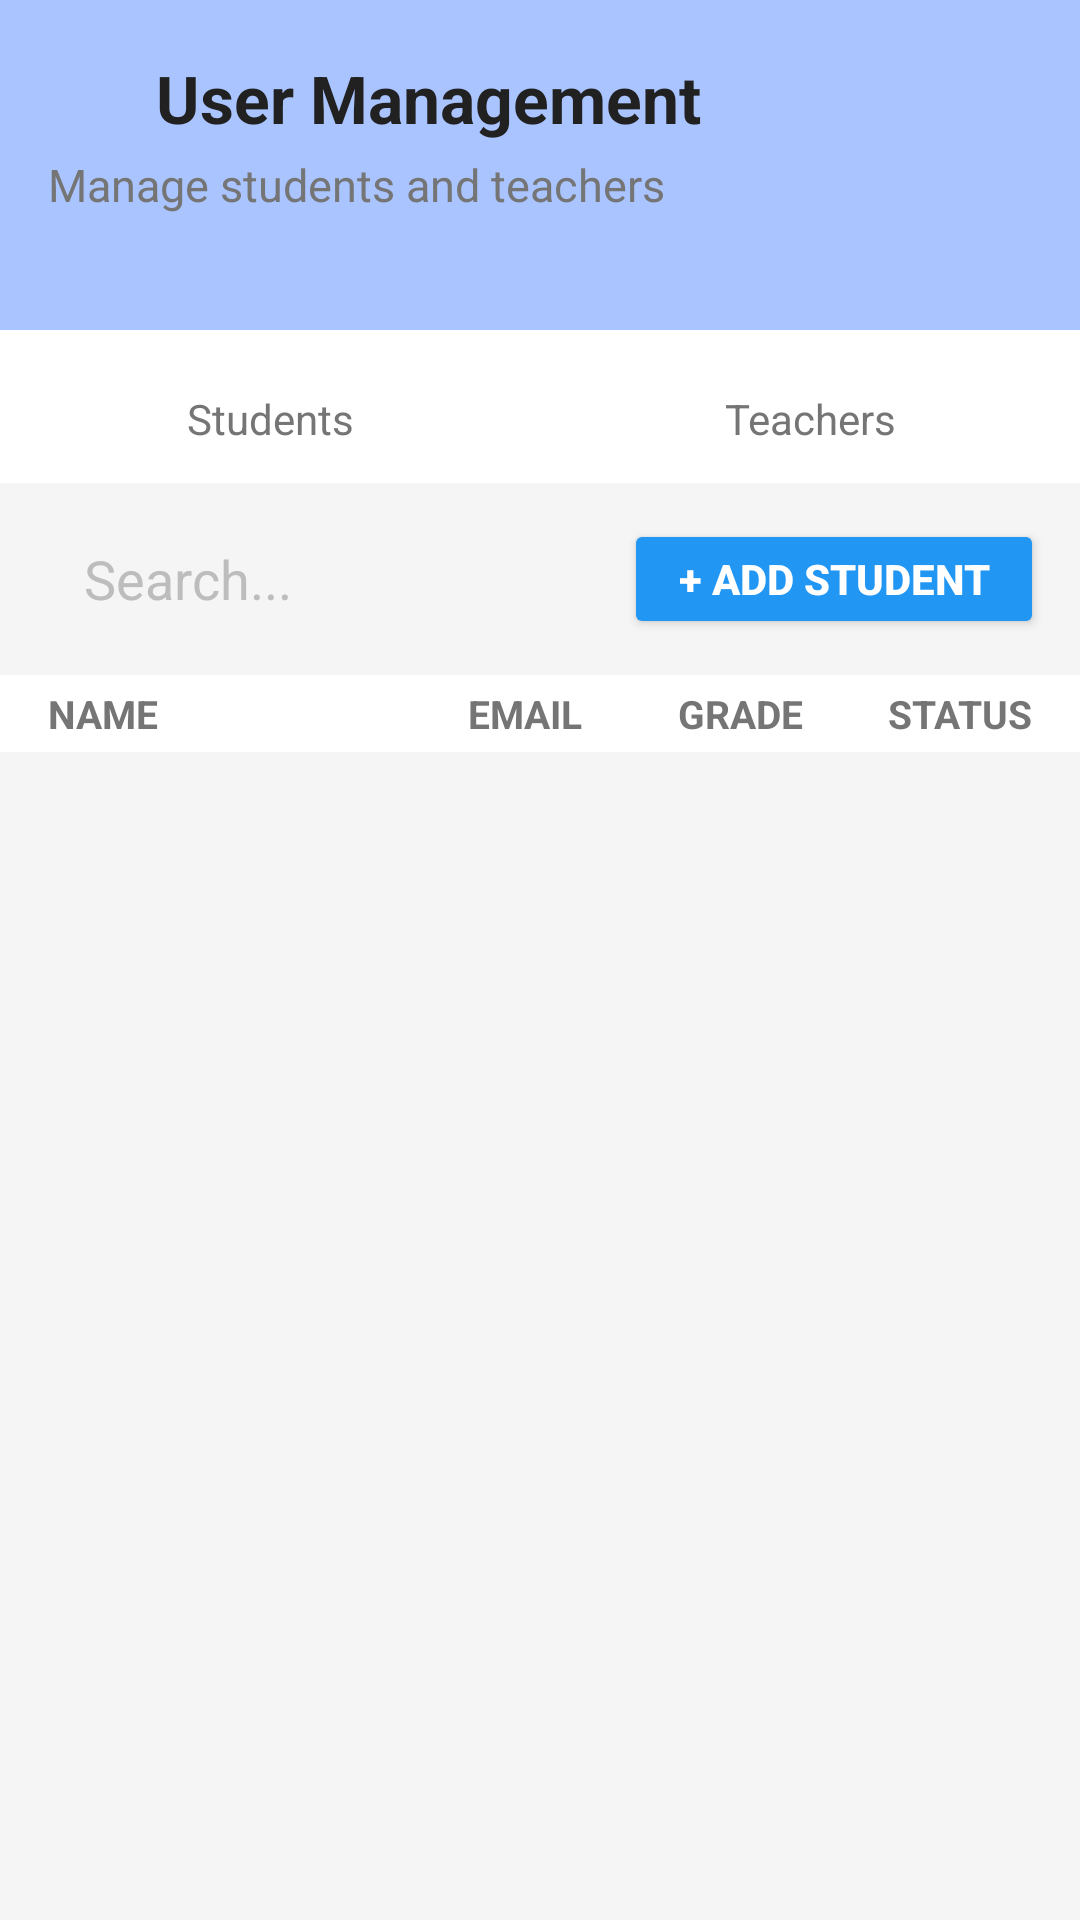

Here is an Android app screen rendered from its layout file. Give the layout XML and the strings, colors and styles it references.
<!-- AndroidManifest.xml: application theme Theme.SmartTuitionManager -->
<!-- res/layout/fragment_users.xml -->
<?xml version="1.0" encoding="utf-8"?>
<LinearLayout xmlns:android="http://schemas.android.com/apk/res/android"
    xmlns:app="http://schemas.android.com/apk/res-auto"
    android:layout_width="match_parent"
    android:layout_height="match_parent"
    android:orientation="vertical"
    android:background="@color/background_light">

    
    <LinearLayout
        android:layout_width="match_parent"
        android:layout_height="110dp"
        android:orientation="vertical"
        android:background="@color/user_management_bg"
        android:paddingTop="18dp"
        android:paddingStart="16dp"
        android:paddingEnd="16dp">

        <LinearLayout
            android:layout_width="match_parent"
            android:layout_height="wrap_content"
            android:orientation="horizontal"
            android:gravity="center_vertical">
            <ImageView
                android:id="@+id/iv_back_arrow"
                android:layout_width="28dp"
                android:layout_height="28dp"
                android:src="@drawable/ic_back_arrow"
                android:contentDescription="Back Arrow"
                android:background="@android:color/transparent"
                android:layout_marginEnd="8dp" />
            <TextView
                android:layout_width="wrap_content"
                android:layout_height="wrap_content"
                android:text="User Management"
                android:textColor="@color/text_primary"
                android:textStyle="bold"
                android:textSize="22sp"
                android:layout_marginTop="0dp" />
        </LinearLayout>
        <TextView
            android:layout_width="wrap_content"
            android:layout_height="wrap_content"
            android:text="Manage students and teachers"
            android:textColor="@color/text_secondary"
            android:textSize="15sp"
            android:layout_marginTop="4dp" />
    </LinearLayout>

    
    <LinearLayout
        android:layout_width="match_parent"
        android:layout_height="wrap_content"
        android:orientation="horizontal"
        android:background="@color/background_white"
        android:paddingTop="8dp"
        android:paddingBottom="0dp">
        <TextView
            android:id="@+id/tab_students"
            android:layout_width="0dp"
            android:layout_height="wrap_content"
            android:layout_weight="1"
            android:text="Students"
            android:textColor="@color/text_secondary"
            android:gravity="center"
            android:padding="12dp"
            android:background="@color/background_white" />
        <TextView
            android:id="@+id/tab_teachers"
            android:layout_width="0dp"
            android:layout_height="wrap_content"
            android:layout_weight="1"
            android:text="Teachers"
            android:textColor="@color/text_secondary"
            android:gravity="center"
            android:padding="12dp"
            android:background="@color/background_white" />
    </LinearLayout>

    
    <LinearLayout
        android:layout_width="match_parent"
        android:layout_height="wrap_content"
        android:orientation="horizontal"
        android:padding="12dp"
        android:gravity="center_vertical">
        <EditText
            android:id="@+id/et_search"
            android:layout_width="0dp"
            android:layout_height="40dp"
            android:layout_weight="1"
            android:hint="Search..."
            android:background="@color/user_searchbar_bg"
            android:paddingStart="16dp"
            android:paddingEnd="16dp"
            android:textColor="@color/text_primary"
            android:textColorHint="@color/text_hint" />
        <Button
            android:id="@+id/btn_add_student"
            android:layout_width="wrap_content"
            android:layout_height="40dp"
            android:minHeight="48dp"
            android:minWidth="48dp"
            android:text="+ Add Student"
            android:textColor="@color/white"
            android:backgroundTint="@color/primary"
            android:layout_marginStart="12dp"
            android:paddingLeft="18dp"
            android:paddingRight="18dp"
            android:textStyle="bold" />
    </LinearLayout>

    
    <LinearLayout
        android:layout_width="match_parent"
        android:layout_height="wrap_content"
        android:orientation="horizontal"
        android:paddingStart="16dp"
        android:paddingEnd="16dp"
        android:paddingTop="4dp"
        android:paddingBottom="4dp"
        android:background="@color/background_white">
        <TextView
            android:layout_width="0dp"
            android:layout_height="wrap_content"
            android:layout_weight="2"
            android:text="NAME"
            android:textColor="@color/text_secondary"
            android:textStyle="bold"
            android:textSize="13sp" />
        <TextView
            android:layout_width="0dp"
            android:layout_height="wrap_content"
            android:layout_weight="1"
            android:text="EMAIL"
            android:textColor="@color/text_secondary"
            android:textStyle="bold"
            android:textSize="13sp" />
        <TextView
            android:layout_width="0dp"
            android:layout_height="wrap_content"
            android:layout_weight="1"
            android:text="GRADE"
            android:textColor="@color/text_secondary"
            android:textStyle="bold"
            android:textSize="13sp" />
        <TextView
            android:layout_width="wrap_content"
            android:layout_height="wrap_content"
            android:text="STATUS"
            android:textColor="@color/text_secondary"
            android:textStyle="bold"
            android:textSize="13sp" />
    </LinearLayout>

    
    <androidx.recyclerview.widget.RecyclerView
        android:id="@+id/rv_user_list"
        android:layout_width="match_parent"
        android:layout_height="0dp"
        android:layout_weight="1"
        android:paddingStart="8dp"
        android:paddingEnd="8dp"
        android:clipToPadding="false"
        android:background="@color/background_light" />

</LinearLayout>
<!-- resources referenced by this layout -->
<resources>
  <color name="background_light">#F5F5F5</color>
  <color name="background_white">#FFFFFF</color>
  <color name="primary">#2196F3</color>
  <color name="text_hint">#BDBDBD</color>
  <color name="text_primary">#212121</color>
  <color name="text_secondary">#757575</color>
  <color name="user_management_bg">#AAC4FF</color>
  <color name="user_searchbar_bg">#F5F5F5</color>
  <color name="white">#FFFFFFFF</color>
  <style name="Theme.SmartTuitionManager" parent="Base.Theme.SmartTuitionManager" />
  <style name="Base.Theme.SmartTuitionManager" parent="Theme.Material3.DayNight.NoActionBar">
          
          <item name="bottomNavigationStyle">@style/NoIconCircleNavBar</item>
      </style>
  <style name="NoIconCircleNavBar" parent="Widget.Material3.BottomNavigationView">
          <item name="itemShapeAppearanceOverlay">@style/NoShape</item>
      </style>
  <style name="NoShape" parent="" />
</resources>
